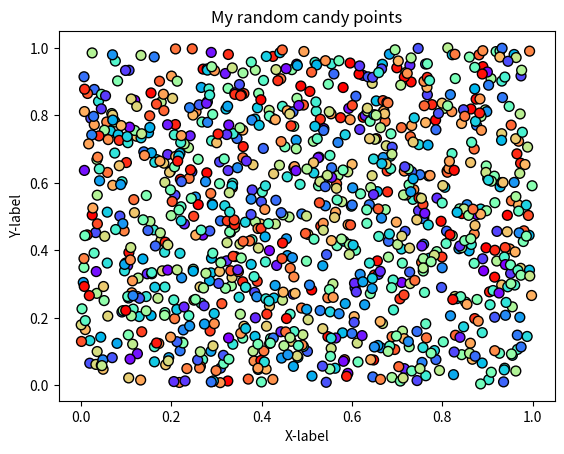

Here is the Python script that generated this plot:
#!/usr/bin/env python
# coding: utf-8

# ## Problem 1: Simple scatter plot using random 
# 
# We can generate random numbers using using a method `random.rand()` from the [NumPy package](https://numpy.org/). This example generates 10 random values:
# 
# ```
# import numpy as np
# random_numbers = np.random.rand(10)
# 
# ```
# 
# ### Part 1
# 
# Create an new data frame called `data` and add 1000 random numbers (`float`) into a new column `x` and another 1000 random numbers (`float`) into a new column `y`.

import numpy as np
import pandas as pd

# YOUR CODE HERE 1 to set data
data=pd.DataFrame()
x=np.random.rand(1000)
y=np.random.rand(1000)
data["x"]=x
data["y"]=y

# Check your random values
print(data.head())

# Check that you have the correct number of rows
assert len(data) == 1000, "There should be 1000 rows of data."


# ### Part 2
# 

# YOUR CODE HERE 2 to set colors
colors=np.random.rand(1000)

# This test print should print out 10 first numbers in the variable colors
print(colors[0:10])

# Check that the length matches
assert len(colors) == 1000, "There should be 1000 random numbers for colors"


# ### Part 3 
# 
# #### Part 3.1
# 
# Create a scatter plot of points with random colors
# 
# #### Part 3.2
# 
# #### Part 3.3
# 

# Plot a scatter plot
# YOUR CODE HERE 3
import matplotlib.pyplot as plt
plt.scatter(x,y,s=50,c=colors,cmap='rainbow',edgecolor='black')

# Add labels and title
# YOUR CODE HERE 4
plt.title("My random candy points")
plt.xlabel("X-label")
plt.ylabel("Y-label")
plt.show()
# Save the plot as a png file:
outputfp = "my_first_plot.png"

# YOUR CODE HERE 5
plt.savefig(outputfp)

# This test print statement should print the output filename of your figure
print("Saved my first plot as:", outputfp)

#Check that the file exists (also go and open the file to check that everything is ok!)
import os

assert os.path.exists(outputfp), "Can't find the output image."


# Remember to commit your changes (including the image file) to your GitHub repo!
# 
# ### Done!
# 
# Now you can move to [problem 2](Exercise-7-problem-2.ipynb).
